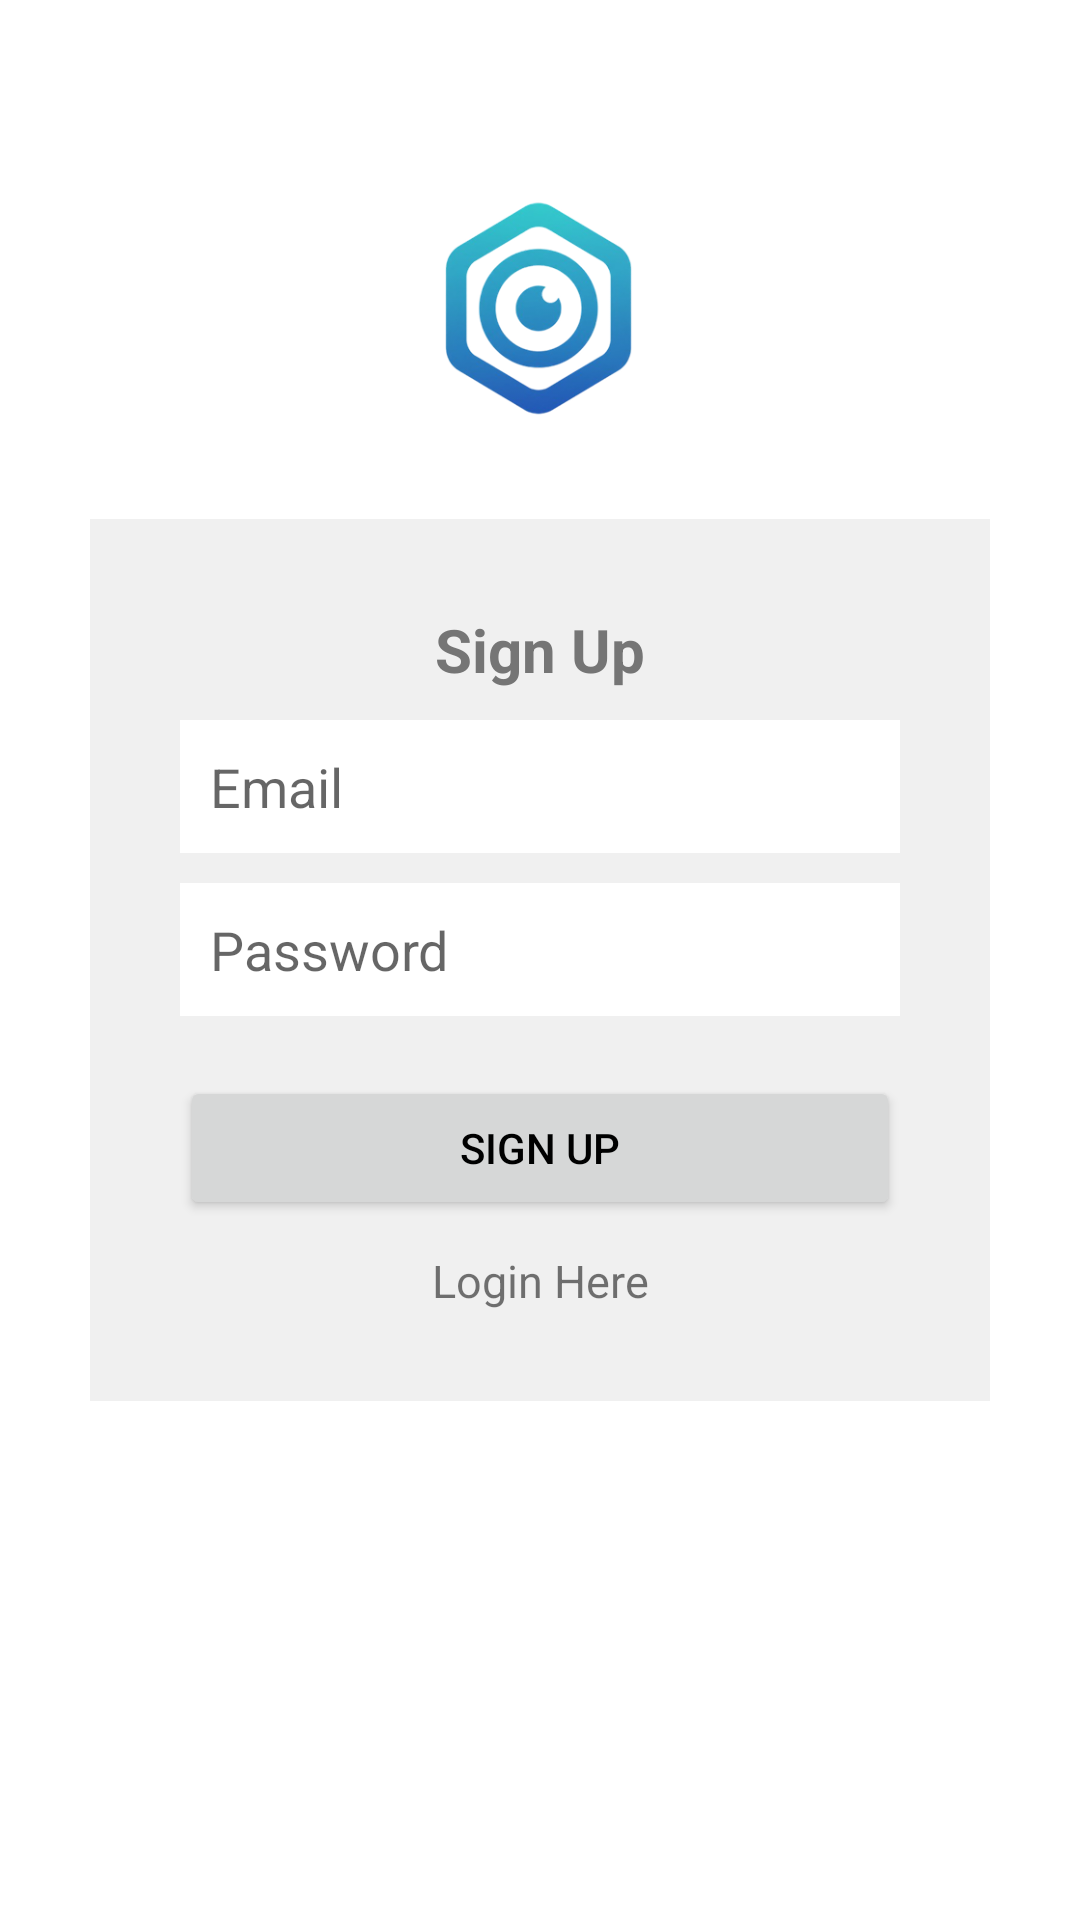

The Android layout XML behind this screen, and the referenced resources:
<!-- AndroidManifest.xml: application theme Theme.ParkGuard -->
<!-- res/layout/activity_signup.xml -->
<?xml version="1.0" encoding="utf-8"?>
<androidx.constraintlayout.widget.ConstraintLayout xmlns:android="http://schemas.android.com/apk/res/android"
    xmlns:app="http://schemas.android.com/apk/res-auto"
    xmlns:tools="http://schemas.android.com/tools"
    android:id="@+id/main"
    android:layout_width="match_parent"
    android:layout_height="match_parent"
    tools:context=".SignupActivity">

    <ImageView
        android:id="@+id/logo"
        android:layout_width="100dp"
        android:layout_height="100dp"
        android:layout_marginTop="4dp"
        android:src="@drawable/app_logo"
        app:layout_constraintEnd_toEndOf="parent"
        app:layout_constraintStart_toStartOf="parent"
        app:layout_constraintBottom_toTopOf="@id/layout"
        android:layout_marginBottom="20dp"/>

    <LinearLayout
        android:id="@+id/layout"
        android:layout_width="match_parent"
        android:layout_height="wrap_content"
        app:layout_constraintTop_toTopOf="parent"
        app:layout_constraintBottom_toBottomOf="parent"
        app:layout_constraintEnd_toEndOf="parent"
        app:layout_constraintStart_toStartOf="parent"
        android:background="#F0F0F0"
        android:padding="30dp"
        android:layout_marginHorizontal="30dp"
        android:orientation="vertical"
        android:gravity="center">

        <TextView
            android:layout_width="match_parent"
            android:layout_height="wrap_content"
            android:text="Sign Up"
            android:textAlignment="center"
            android:textSize="20sp"
            android:textColor="@color/gray"
            android:textStyle="bold"
            android:layout_marginBottom="10dp"/>

        <EditText
            android:id="@+id/editTxtEmail"
            android:hint="Email"
            android:inputType="textEmailAddress"
            android:layout_width="match_parent"
            android:layout_height="wrap_content"
            android:background="@color/white"
            android:drawableStart="@drawable/ic_email"
            android:drawablePadding="20dp"
            android:layout_marginBottom="10dp"
            android:padding="10dp"/>
        <EditText
            android:id="@+id/editTxtPassword"
            android:hint="Password"
            android:layout_width="match_parent"
            android:layout_height="wrap_content"
            android:background="@color/white"
            android:drawableStart="@drawable/lock"
            android:drawablePadding="20dp"
            android:padding="10dp"
            android:inputType="textPassword"
            android:layout_marginBottom="20dp"/>
        <Button
            android:id="@+id/btnSignUp"
            android:layout_width="match_parent"
            android:layout_height="wrap_content"
            android:text="Sign up"
            android:layout_marginBottom="10dp"/>
        <TextView
            android:id="@+id/btnLoginHere"
            android:layout_width="match_parent"
            android:layout_height="wrap_content"
            android:text="Login Here"
            android:textSize="15sp"
            android:textAlignment="center"/>

    </LinearLayout>

</androidx.constraintlayout.widget.ConstraintLayout>
<!-- resources referenced by this layout -->
<resources>
  <color name="gray">#757575</color>
  <color name="white">#FFFFFFFF</color>
  <!-- drawable app_logo: png bitmap (drawable, 45194 bytes) -->
  <style name="Theme.ParkGuard" parent="Theme.MaterialComponents.DayNight.NoActionBar">
          
          <item name="colorPrimary">@color/headerBlue</item>
          <item name="colorPrimaryVariant">@color/purple_700</item>
          <item name="colorSecondary">@color/teal_200</item>
  
          
          <item name="android:statusBarColor">?attr/colorPrimaryVariant</item>
          <item name="android:navigationBarColor">@color/white</item>
  
          
          <item name="android:windowBackground">@color/white</item>
          <item name="android:textColorPrimary">@color/black</item>
      </style>
  <color name="headerBlue">#118CEA</color>
  <color name="purple_700">#FF3700B3</color>
  <color name="teal_200">#FF03DAC5</color>
  <color name="black">#FF000000</color>
</resources>
